pico-8 play session: no input (idle), after a click and taps of 🅾, ❎, 🅾+❎, 🅾 in the second before t = 0

[t = 1 s] idle ~1s (no d-pad/buttons)
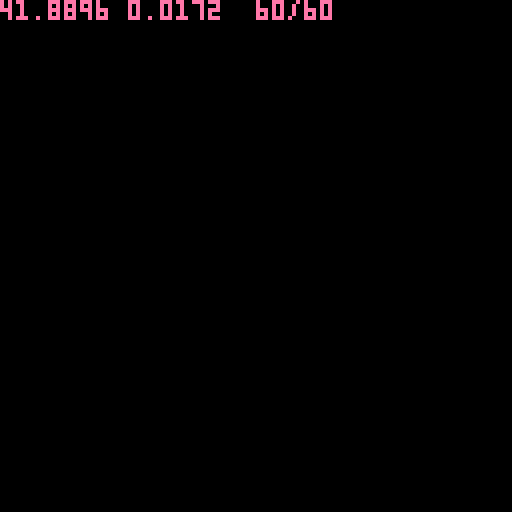

pico-8 cartridge
version 34
__lua__
--[[
Constants
--]]
ZERO=0 ONE=1 TWO=2 THREE=3 FOUR=4 FIVE=5 SIX=6 SEVEN=7 EIGHT=8
NINE=9 TEN=10 ELEVEN=11 TWELVE=12 THIRTEEN=13 FOURTEEN=14 FIFTEEN=15 SIXTEEN=16
CELL=8 MIN=0 MAX=128 CURSOR_X=0x5f26 CURSOR_Y=0x5f27 BACKGROUND=BLACK EMPTY=ZERO
DEBUG=true MEM=0 TC=1 SCPU=2 DISP=3 CLIP=4 VER=5 PARAMS=6 FPS=7 TF=8
BLACK=0 DARKBLUE=1 PURPLE=2 DARKGREEN=3 BROWN=4 DARKGREY=5 LIGHTGREY=6 WHITE=7
RED=8 ORANGE=9 YELLOW=10 GREEN=11 BLUE=12 LAVENDER=13 PINK=14 PEACH=15
--[[
Dimensional Utilities
--]]
Pos={x=ZERO,y=ZERO} Pos.__index=Pos
function Pos:init(p) return setmetatable(p or {},Pos) end
Box={left=ZERO,right=ZERO,top=ZERO,bottom=ZERO} Box.__index=Box
function Box:init(b) return setmetatable(b or {},Box) end
function Box:randpos()
 return Pos:init({
  x=flr(self.left+rnd(self.right-self.left)),
  y=flr(self.top+rnd(self.bottom-self.top))})
end
--[[
Sprites and Hitboxes
--]]
Sprite={s=ZERO,w=ONE,h=ONE,dim=Pos:init()} Sprite.__index=Sprite
function Sprite:init(s)
 local sprite = s or {}
 setmetatable(sprite,Sprite)
 sprite.dim=Pos:init({x=sprite.w*CELL,y=sprite.h*CELL})
 return sprite
end
function Sprite:box(pos)
 return Box:init({
  left=pos.x,right=pos.x+self.dim.x,
  top=pos.y,bottom=pos.y+self.dim.y})
end
--[[
Breakout Game
--]]
Brick={spr=Sprite:init({s=TEN-ONE,w=TWO,h=ONE})} Brick.__index=Brick
function Brick:init(pos)
 local brick = b or {}
 setmetatable(brick,Brick)
 mset(pos.x/CELL,pos.y/CELL,brick.spr.s)
 mset((pos.x+CELL)/CELL,pos.y/CELL,brick.spr.s+CELL/CELL)
end
function Brick:draw() map(MIN/CELL,MIN/CELL,MIN,MIN,MAX/CELL,MAX/CELL) end
Ball={spr=Sprite:init({s=SIXTEEN-ONE,w=ONE,h=ONE}),vel=Pos:init({x=ONE,y=ONE})}
Ball.__index=Ball
function Ball:init()
 local ball={}
 setmetatable(ball,Ball)
 ball.pos=Box:init({
  left=MAX*ONE/FIVE,right=MAX*FOUR/FIVE,
  top=MAX*ONE/FIVE,bottom=MAX*THREE/FIVE}):randpos()
 ball.posprev=Pos:init({x=ball.pos.x,y=ball.pos.y})
 return ball
end
function Ball:update()
 self.pos.x+=self.vel.x self.pos.y+=self.vel.y
 local collidebox=_collide(self)
 if collidebox.left>ONE or collidebox.right>ONE then self.vel.x*=-ONE end
 if collidebox.top>ONE or collidebox.bottom>ONE then self.vel.y*=-ONE end
end
function Ball:draw()
 local undraw=self.spr:box(self.posprev)
 rectfill(undraw.left,undraw.top,undraw.right,undraw.bottom,BACKGROUND)
 spr(self.spr.s,self.pos.x,self.pos.y,self.spr.w,self.spr.h)
 self.posprev.x=self.pos.x self.posprev.y=self.pos.y
end
--[[
PICO8 Base Functionality
--]]
function _init()
 import('spritesheet.png')
 cls(BACKGROUND)
 BALL=Ball:init()
 local bw=Brick.spr.dim.x local bh=Brick.spr.dim.y
 for x=MIN,MAX-bw,bw do
  for y=MIN,MAX-bh,bh do
   if x==MIN or x==MAX-bw or y==MIN or y==MAX-bh then
    Brick:init(Pos:init({x=x,y=y}))
   end
  end
 end
 Brick:draw()
end
function _update60() BALL:update() end
function _draw()
 BALL:draw()
 if DEBUG then
  print(stat(MEM).."\t"..stat(TC).."\t"..stat(FPS).."/"..stat(TF),MIN,MIN,PINK)
  rectfill(MIN,MIN,peek(CURSOR_X)+TWO*MAX/THREE,peek(CURSOR_Y)-ONE,BACKGROUND)
  print(stat(MEM).."\t"..stat(TC).."\t"..stat(FPS).."/"..stat(TF),MIN,MIN,PINK)
 end
end
--[[
PICO8 Extended Functionality
--]]
function _collide(obj)
 local hitbox=obj.spr:box(obj.pos)
 local collide=Box:init()
 for y=hitbox.top,hitbox.bottom do
  if mget((hitbox.left-ONE)/CELL,y/CELL)!=EMPTY then collide.left+=ONE end
  if mget((hitbox.right+ONE)/CELL,y/CELL)!=EMPTY then collide.right+=ONE end
 end
 for x=hitbox.left,hitbox.right do
  if mget(x/CELL,(hitbox.top-ONE)/CELL)!=EMPTY then collide.top+=ONE end
  if mget(x/CELL,(hitbox.bottom+ONE)/CELL)!=EMPTY then collide.bottom+=ONE end
 end
 return collide
end
